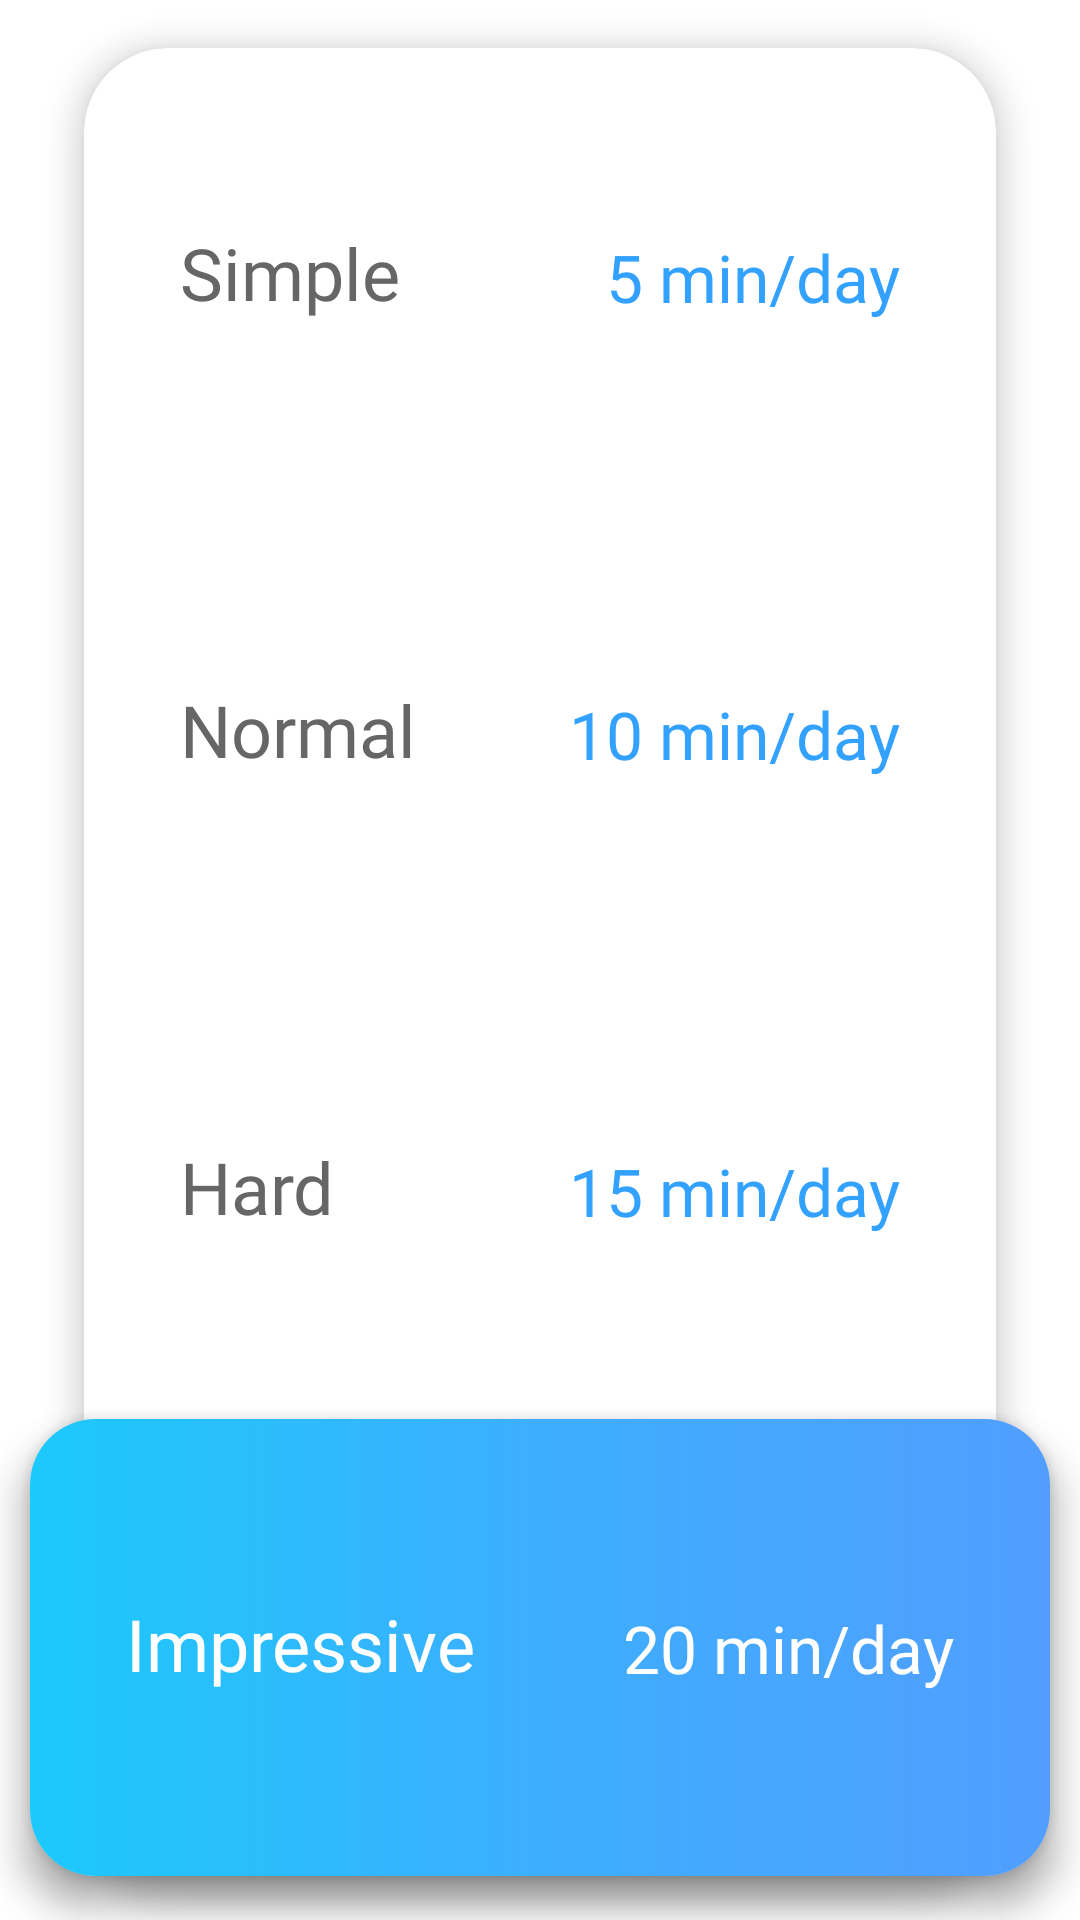

Here is an Android app screen rendered from its layout file. Give the layout XML and the strings, colors and styles it references.
<!-- AndroidManifest.xml: application theme Theme.SpellRight -->
<!-- res/layout/fragment_impressive_goal.xml -->
<?xml version="1.0" encoding="utf-8"?>
<androidx.constraintlayout.widget.ConstraintLayout xmlns:android="http://schemas.android.com/apk/res/android"
    xmlns:tools="http://schemas.android.com/tools"
    android:layout_width="match_parent"
    android:layout_height="match_parent"
    xmlns:app="http://schemas.android.com/apk/res-auto"
    tools:context=".onboarding.ImpressiveGoalFragment">

    <com.google.android.material.card.MaterialCardView
        android:id="@+id/materialCardView_impressive"
        android:layout_width="0dp"
        android:layout_height="0dp"
        android:layout_marginStart="28dp"
        android:layout_marginTop="16dp"
        android:layout_marginEnd="28dp"
        android:layout_marginBottom="16dp"
        app:cardCornerRadius="28dp"
        app:cardElevation="6dp"
        app:layout_constraintBottom_toBottomOf="parent"
        app:layout_constraintEnd_toEndOf="parent"
        app:layout_constraintStart_toStartOf="parent"
        app:layout_constraintTop_toTopOf="parent">

        <androidx.constraintlayout.widget.ConstraintLayout
            android:layout_width="match_parent"
            android:layout_height="match_parent">

        </androidx.constraintlayout.widget.ConstraintLayout>
    </com.google.android.material.card.MaterialCardView>

    <androidx.constraintlayout.widget.ConstraintLayout
        android:id="@+id/constraintLayout6_impressive"
        android:transitionName="simpleGoal"
        android:layout_width="0dp"
        android:layout_height="0dp"
        android:elevation="6dp"
        app:layout_constraintEnd_toEndOf="@+id/materialCardView_impressive"
        app:layout_constraintHeight_percent="0.238"
        app:layout_constraintStart_toStartOf="@+id/materialCardView_impressive"
        app:layout_constraintTop_toTopOf="@+id/materialCardView_impressive">

        <TextView
            android:layout_width="wrap_content"
            android:layout_height="wrap_content"
            android:layout_marginStart="32dp"
            android:fontFamily="@font/quicksand_bold"
            android:includeFontPadding="false"
            android:text="Simple"
            android:textColor="#666666"
            android:textSize="24sp"
            app:layout_constraintBottom_toBottomOf="parent"
            app:layout_constraintStart_toStartOf="parent"
            app:layout_constraintTop_toTopOf="parent" />

        <TextView
            android:layout_width="wrap_content"
            android:layout_height="wrap_content"
            android:layout_marginEnd="32dp"
            android:fontFamily="@font/quicksand_medium"
            android:text="5 min/day"
            android:textColor="#33a1ff"
            android:textSize="22sp"
            app:layout_constraintBottom_toBottomOf="parent"
            app:layout_constraintEnd_toEndOf="parent"
            app:layout_constraintTop_toTopOf="parent" />

    </androidx.constraintlayout.widget.ConstraintLayout>


    <com.google.android.material.card.MaterialCardView
        android:id="@+id/materialCardView2_impressive"
        android:transitionName="goalCard"
        android:layout_width="0dp"
        android:layout_height="0dp"
        android:layout_marginStart="10dp"
        android:layout_marginEnd="10dp"
        app:cardCornerRadius="22dp"
        app:cardElevation="8dp"
        app:layout_constraintEnd_toEndOf="parent"
        app:layout_constraintHeight_percent="0.238"
        app:layout_constraintStart_toStartOf="parent"
        app:layout_constraintTop_toBottomOf="@+id/constraintLayout5_impressive">
    </com.google.android.material.card.MaterialCardView>

    <androidx.constraintlayout.widget.ConstraintLayout
        android:id="@+id/constraintLayout4_impressive"
        android:transitionName="normalGoal"
        android:layout_width="0dp"
        android:layout_height="0dp"
        android:elevation="6dp"
        app:layout_constraintEnd_toEndOf="@+id/constraintLayout6_impressive"
        app:layout_constraintHeight_percent="0.238"
        app:layout_constraintStart_toStartOf="@+id/constraintLayout6_impressive"
        app:layout_constraintTop_toBottomOf="@+id/constraintLayout6_impressive">

        <TextView
            android:layout_width="wrap_content"
            android:layout_height="wrap_content"
            android:layout_marginStart="32dp"
            android:fontFamily="@font/quicksand_bold"
            android:includeFontPadding="false"
            android:text="Normal"
            android:textColor="#666666"
            android:textSize="24sp"
            app:layout_constraintBottom_toBottomOf="parent"
            app:layout_constraintStart_toStartOf="parent"
            app:layout_constraintTop_toTopOf="parent" />

        <TextView
            android:layout_width="wrap_content"
            android:layout_height="wrap_content"
            android:layout_marginEnd="32dp"
            android:fontFamily="@font/quicksand_medium"
            android:text="10 min/day"
            android:textColor="#33a1ff"
            android:textSize="22sp"
            app:layout_constraintBottom_toBottomOf="parent"
            app:layout_constraintEnd_toEndOf="parent"
            app:layout_constraintTop_toTopOf="parent" />
    </androidx.constraintlayout.widget.ConstraintLayout>

    <androidx.constraintlayout.widget.ConstraintLayout
        android:id="@+id/constraintLayout5_impressive"
        android:layout_width="0dp"
        android:layout_height="0dp"
        android:elevation="6dp"
        android:transitionName="hardGoal"
        app:layout_constraintEnd_toEndOf="@+id/materialCardView_impressive"
        app:layout_constraintHeight_percent="0.238"
        app:layout_constraintStart_toStartOf="@+id/materialCardView_impressive"
        app:layout_constraintTop_toBottomOf="@+id/constraintLayout4_impressive">

        <TextView
            android:layout_width="wrap_content"
            android:layout_height="wrap_content"
            android:layout_marginStart="32dp"
            android:fontFamily="@font/quicksand_bold"
            android:includeFontPadding="false"
            android:text="Hard"
            android:textColor="#666666"
            android:textSize="24sp"
            app:layout_constraintBottom_toBottomOf="parent"
            app:layout_constraintStart_toStartOf="parent"
            app:layout_constraintTop_toTopOf="parent" />

        <TextView
            android:layout_width="wrap_content"
            android:layout_height="wrap_content"
            android:layout_marginEnd="32dp"
            android:fontFamily="@font/quicksand_medium"
            android:text="15 min/day"
            android:textColor="#33a1ff"
            android:textSize="22sp"
            app:layout_constraintBottom_toBottomOf="parent"
            app:layout_constraintEnd_toEndOf="parent"
            app:layout_constraintTop_toTopOf="parent" />
    </androidx.constraintlayout.widget.ConstraintLayout>

    <androidx.constraintlayout.widget.ConstraintLayout
        android:id="@+id/impressiveCard_impressive"
        android:layout_width="0dp"
        android:layout_height="0dp"
        android:transitionName="ImpressiveGoal"
        android:background="@drawable/button_background_blue_rounded_goal"
        android:elevation="8dp"
        app:layout_constraintBottom_toBottomOf="@+id/materialCardView2_impressive"
        app:layout_constraintEnd_toEndOf="@+id/materialCardView2_impressive"
        app:layout_constraintStart_toStartOf="@+id/materialCardView2_impressive"
        app:layout_constraintTop_toTopOf="@+id/materialCardView2_impressive">

        <TextView
            android:layout_width="wrap_content"
            android:layout_height="wrap_content"
            android:layout_marginStart="32dp"
            android:fontFamily="@font/quicksand_bold"
            android:includeFontPadding="false"
            android:text="Impressive"
            android:textColor="#FFF"
            android:textSize="24sp"
            app:layout_constraintBottom_toBottomOf="parent"
            app:layout_constraintStart_toStartOf="parent"
            app:layout_constraintTop_toTopOf="parent" />

        <TextView
            android:layout_width="wrap_content"
            android:layout_height="wrap_content"
            android:layout_marginEnd="32dp"
            android:fontFamily="@font/quicksand_medium"
            android:text="20 min/day"
            android:textColor="#FFF"
            android:textSize="22sp"
            app:layout_constraintBottom_toBottomOf="parent"
            app:layout_constraintEnd_toEndOf="parent"
            app:layout_constraintTop_toTopOf="parent" />
    </androidx.constraintlayout.widget.ConstraintLayout>

</androidx.constraintlayout.widget.ConstraintLayout>
<!-- resources referenced by this layout -->
<resources>
  <!-- drawable button_background_blue_rounded_goal (drawable-v24) -->
  <?xml version="1.0" encoding="utf-8"?>
  <shape xmlns:android="http://schemas.android.com/apk/res/android">
      <gradient
          android:type="linear"
          android:angle="0"
          android:startColor="#1cc9fc"
          android:centerColor="#3daefd"
          android:endColor="#519eff" />
      <corners android:radius="22dp"/>
  </shape>
  <style name="Theme.SpellRight" parent="Theme.MaterialComponents.DayNight.NoActionBar">
          
          <item name="colorPrimary">@color/purple_500</item>
          <item name="colorPrimaryVariant">@color/purple_700</item>
          <item name="colorOnPrimary">@color/white</item>
          
          <item name="colorSecondary">@color/teal_200</item>
          <item name="colorSecondaryVariant">@color/teal_700</item>
          <item name="colorOnSecondary">@color/black</item>
          
          <item name="android:windowTranslucentStatus">true</item>
          <item name="android:statusBarColor">@android:color/transparent</item>
          <item name="android:windowLayoutInDisplayCutoutMode">shortEdges</item>
          <item name="android:windowActivityTransitions">true</item>
          
      </style>
  <color name="purple_500">#FF6200EE</color>
  <color name="purple_700">#FF3700B3</color>
  <color name="white">#FFFFFFFF</color>
  <color name="teal_200">#FF03DAC5</color>
  <color name="teal_700">#FF018786</color>
  <color name="black">#FF000000</color>
</resources>
